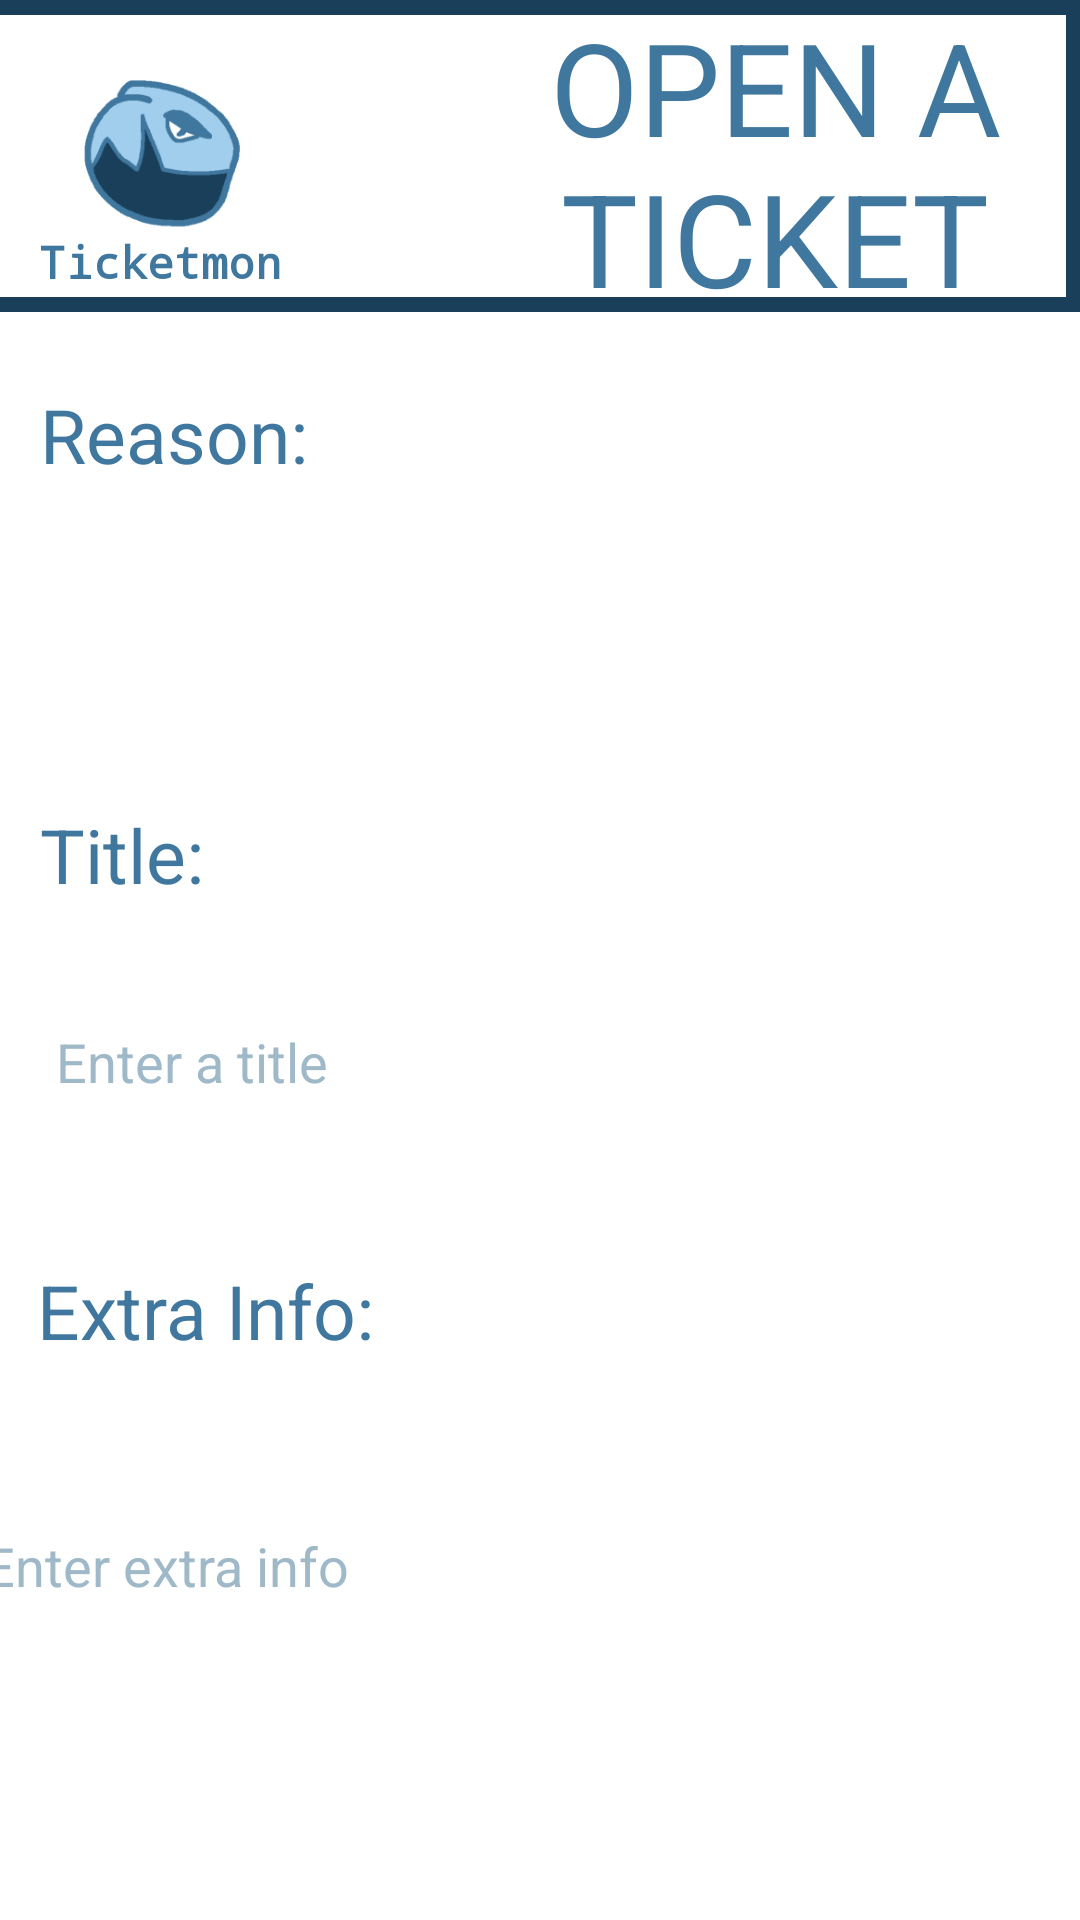

Reconstruct the res/layout file that produces this screen, plus the resources it refers to.
<!-- AndroidManifest.xml: application theme Theme.TicketApp -->
<!-- res/layout/fragment_openticket.xml -->
<?xml version="1.0" encoding="utf-8"?>
<androidx.constraintlayout.widget.ConstraintLayout xmlns:android="http://schemas.android.com/apk/res/android"
    xmlns:app="http://schemas.android.com/apk/res-auto"
    xmlns:tools="http://schemas.android.com/tools"
    android:layout_width="match_parent"
    android:layout_height="match_parent"
    tools:context=".activities.RegisterActivity">

    <View
        android:id="@+id/border"
        android:layout_width="413dp"
        android:layout_height="104dp"
        android:background="@drawable/titleborder"
        app:layout_constraintBottom_toBottomOf="parent"
        app:layout_constraintEnd_toEndOf="parent"
        app:layout_constraintHorizontal_bias="1.0"
        app:layout_constraintStart_toStartOf="@+id/imageLogo"
        app:layout_constraintTop_toTopOf="parent"
        app:layout_constraintVertical_bias="0.0" />

    <TextView
        android:id="@+id/textAppName"
        android:layout_width="99dp"
        android:layout_height="24dp"
        android:fontFamily="monospace"
        android:text="@string/app_name"
        android:textAlignment="center"
        android:textAllCaps="false"
        android:textColor="@color/med_blue"
        android:textSize="15sp"
        android:textStyle="bold"
        app:layout_constraintBottom_toBottomOf="@+id/imageLogo"
        app:layout_constraintEnd_toEndOf="@+id/imageLogo"
        app:layout_constraintHorizontal_bias="0.0"
        app:layout_constraintStart_toStartOf="@+id/imageLogo"
        app:layout_constraintTop_toTopOf="@+id/imageLogo"
        app:layout_constraintVertical_bias="1.0" />

    <ImageView
        android:id="@+id/imageLogo"
        android:layout_width="100dp"
        android:layout_height="101dp"
        android:layout_marginStart="4dp"
        android:background="@android:color/transparent"
        app:layout_constraintStart_toStartOf="parent"
        app:srcCompat="@mipmap/ic_launcher_foreground"
        tools:ignore="MissingConstraints"
        tools:layout_editor_absoluteY="0dp" />

    <TextView
        android:id="@+id/textPlaceholderTitle"
        android:layout_width="301dp"
        android:layout_height="102dp"
        android:layout_marginStart="108dp"
        android:text="@string/opentickettitle"
        android:textAlignment="center"
        android:textAllCaps="true"
        android:textColor="@color/med_blue"
        android:textSize="43sp"
        app:layout_constraintBottom_toBottomOf="parent"
        app:layout_constraintStart_toStartOf="parent"
        app:layout_constraintTop_toTopOf="parent"
        app:layout_constraintVertical_bias="0.0" />

    <EditText
        android:id="@+id/editTextTicketExInfo"
        android:layout_width="369dp"
        android:layout_height="204dp"
        android:layout_marginBottom="16dp"
        android:background="@drawable/border"
        android:backgroundTint="@color/med_blue"
        android:ems="10"
        android:hint="@string/extrainfo_hint"
        android:inputType="textUri|textLongMessage|textMultiLine"
        android:textColorHint="@color/hint_blue"
        app:layout_constraintBottom_toBottomOf="parent"
        app:layout_constraintEnd_toEndOf="parent"
        app:layout_constraintHorizontal_bias="0.642"
        app:layout_constraintStart_toStartOf="parent"
        android:importantForAutofill="no" />

    <TextView
        android:id="@+id/textTitle"
        android:layout_width="106dp"
        android:layout_height="36dp"
        android:layout_marginTop="104dp"
        android:text="Title:"
        android:textColor="@color/med_blue"
        android:textSize="25sp"
        app:layout_constraintEnd_toEndOf="parent"
        app:layout_constraintHorizontal_bias="0.052"
        app:layout_constraintStart_toStartOf="parent"
        app:layout_constraintTop_toBottomOf="@+id/textReason" />

    <androidx.appcompat.widget.AppCompatSpinner
        android:id="@+id/reason_spinner"
        android:layout_width="356dp"
        android:layout_height="50dp"
        android:layout_marginTop="180dp"
        android:background="@drawable/border"
        android:spinnerMode="dropdown"
        app:layout_constraintEnd_toEndOf="parent"
        app:layout_constraintHorizontal_bias="0.49"
        app:layout_constraintStart_toStartOf="parent"
        app:layout_constraintTop_toTopOf="parent" />

    <TextView
        android:id="@+id/textExtraInfo"
        android:layout_width="171dp"
        android:layout_height="48dp"
        android:layout_marginTop="116dp"
        android:text="Extra Info:"
        android:textColor="@color/med_blue"
        android:textSize="25sp"
        app:layout_constraintEnd_toEndOf="parent"
        app:layout_constraintHorizontal_bias="0.066"
        app:layout_constraintStart_toStartOf="parent"
        app:layout_constraintTop_toBottomOf="@+id/textTitle" />

    <EditText
        android:id="@+id/editTextTicketTitle"
        android:layout_width="247dp"
        android:layout_height="60dp"
        android:layout_marginTop="324dp"
        android:background="@drawable/border"
        android:backgroundTint="@color/med_blue"
        android:ems="10"
        android:hint="@string/tickettitle_hint"
        android:inputType="textPersonName"
        android:textColorHint="@color/hint_blue"
        app:layout_constraintEnd_toEndOf="parent"
        app:layout_constraintHorizontal_bias="0.164"
        app:layout_constraintStart_toStartOf="parent"
        app:layout_constraintTop_toTopOf="parent"
        android:importantForAutofill="no" />

    <TextView
        android:id="@+id/textReason"
        android:layout_width="106dp"
        android:layout_height="36dp"
        android:layout_marginTop="128dp"
        android:text="Reason:"
        android:textColor="@color/med_blue"
        android:textSize="25sp"
        app:layout_constraintEnd_toEndOf="parent"
        app:layout_constraintHorizontal_bias="0.052"
        app:layout_constraintStart_toStartOf="parent"
        app:layout_constraintTop_toTopOf="parent" />


</androidx.constraintlayout.widget.ConstraintLayout>
<!-- resources referenced by this layout -->
<resources>
  <color name="hint_blue">#9fb9c9</color>
  <color name="med_blue">#3f779e</color>
  <!-- drawable titleborder (drawable) -->
  <?xml version="1.0" encoding="utf-8"?>
  <shape xmlns:android="http://schemas.android.com/apk/res/android" android:shape="rectangle">
      <stroke android:width="5dp" android:color="@color/dark_blue"/>
  </shape>
  <!-- mipmap ic_launcher_foreground: png bitmap (mipmap-hdpi, 4355 bytes) -->
  <string name="app_name">Ticketmon</string>
  <string name="extrainfo_hint">Enter extra info</string>
  <string name="opentickettitle">OPEN A TICKET</string>
  <string name="tickettitle_hint">Enter a title</string>
  <style name="Theme.TicketApp" parent="Theme.MaterialComponents.DayNight.NoActionBar">
          
          <item name="colorPrimary">@color/dark_blue</item>
          <item name="colorPrimaryVariant">@color/med_blue</item>
          <item name="colorOnPrimary">@color/light_blue</item>
          
          <item name="colorSecondary">@color/dark_blue</item>
          <item name="colorSecondaryVariant">@color/med_blue</item>
          <item name="colorOnSecondary">@color/light_blue</item>
          
          <item name="android:statusBarColor" tools:targetApi="l">?attr/colorPrimaryVariant</item>
          
          <item name="android:listDivider">@color/white</item>
      </style>
  <color name="dark_blue">#193f5a</color>
  <color name="light_blue">#a1ceed</color>
  <color name="white">#FFFFFF</color>
</resources>
